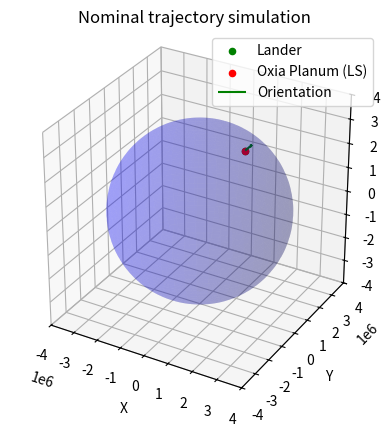

Here is the Python script that generated this plot:
import matplotlib.pyplot as plt
from mpl_toolkits.mplot3d import Axes3D
import numpy as np

def spherical_to_cartesian(radius, lon, lat):
    x = radius * np.cos(lon) * np.cos(lat)
    y = radius * np.sin(lon) * np.cos(lat)
    z = radius * np.sin(lat)
    return x, y, z

# Define the coordinates and orientation
coords = {
    "r": 3516200.00,
    "lon": 0.50,
    "lat": 45.00,
    "fpa": 0.00,
    "head": 0.00
}

# Define the spherical coordinates and orientation
eip_radius = 3516200.00
eip_lon = 0.00
eip_lat = 45.00
eip_fpa = 0.00
eip_head = 0.00

# Convert spherical coordinates to Cartesian coordinates
eip_x, eip_y, eip_z = spherical_to_cartesian(eip_radius, eip_lon, eip_lat)

target_radius = 3400000.00
target_lat = 0.3169343389
target_lon = -0.4247084202
# Convert spherical coordinates to Cartesian coordinates
target_x, target_y, target_z = spherical_to_cartesian(target_radius, target_lat, target_lon)

# Define sphere properties
radius = 3400000
center = (0, 0, 0)

# Create a 3D plot
fig = plt.figure()
ax = fig.add_subplot(111, projection='3d')

# Plot the object
ax.scatter(eip_x, eip_y, eip_z, color='g', label='Lander')
ax.scatter(eip_x, eip_y, eip_z, color='r', label='Oxia Planum (LS)')

# Plot the sphere
u = np.linspace(0, 2 * np.pi, 100)
v = np.linspace(0, np.pi, 100)
x = center[0] + radius * np.outer(np.cos(u), np.sin(v))
y = center[1] + radius * np.outer(np.sin(u), np.sin(v))
z = center[2] + radius * np.outer(np.ones(np.size(u)), np.cos(v))
ax.plot_surface(x, y, z, color='b', alpha=0.2)

# Plot orientation
arrow_length = 500000
ax.quiver(eip_x, eip_y, eip_z,
          np.sin(eip_head) * np.cos(eip_fpa) * arrow_length,
          np.cos(eip_head) * np.cos(eip_fpa) * arrow_length,
          np.sin(eip_fpa) * arrow_length, color='g', label='Orientation')

# Set labels and title
ax.set_xlabel('X')
ax.set_ylabel('Y')
ax.set_zlabel('Z')
ax.set_title('Nominal trajectory simulation')

# Set equal aspect ratio
ax.set_box_aspect([1,1,1])

# Manually set axis limits
ax.set_xlim([-4000000, 4000000])
ax.set_ylim([-4000000, 4000000])
ax.set_zlim([-4000000, 4000000])

# Show legend
ax.legend()

# Show the plot
plt.show()